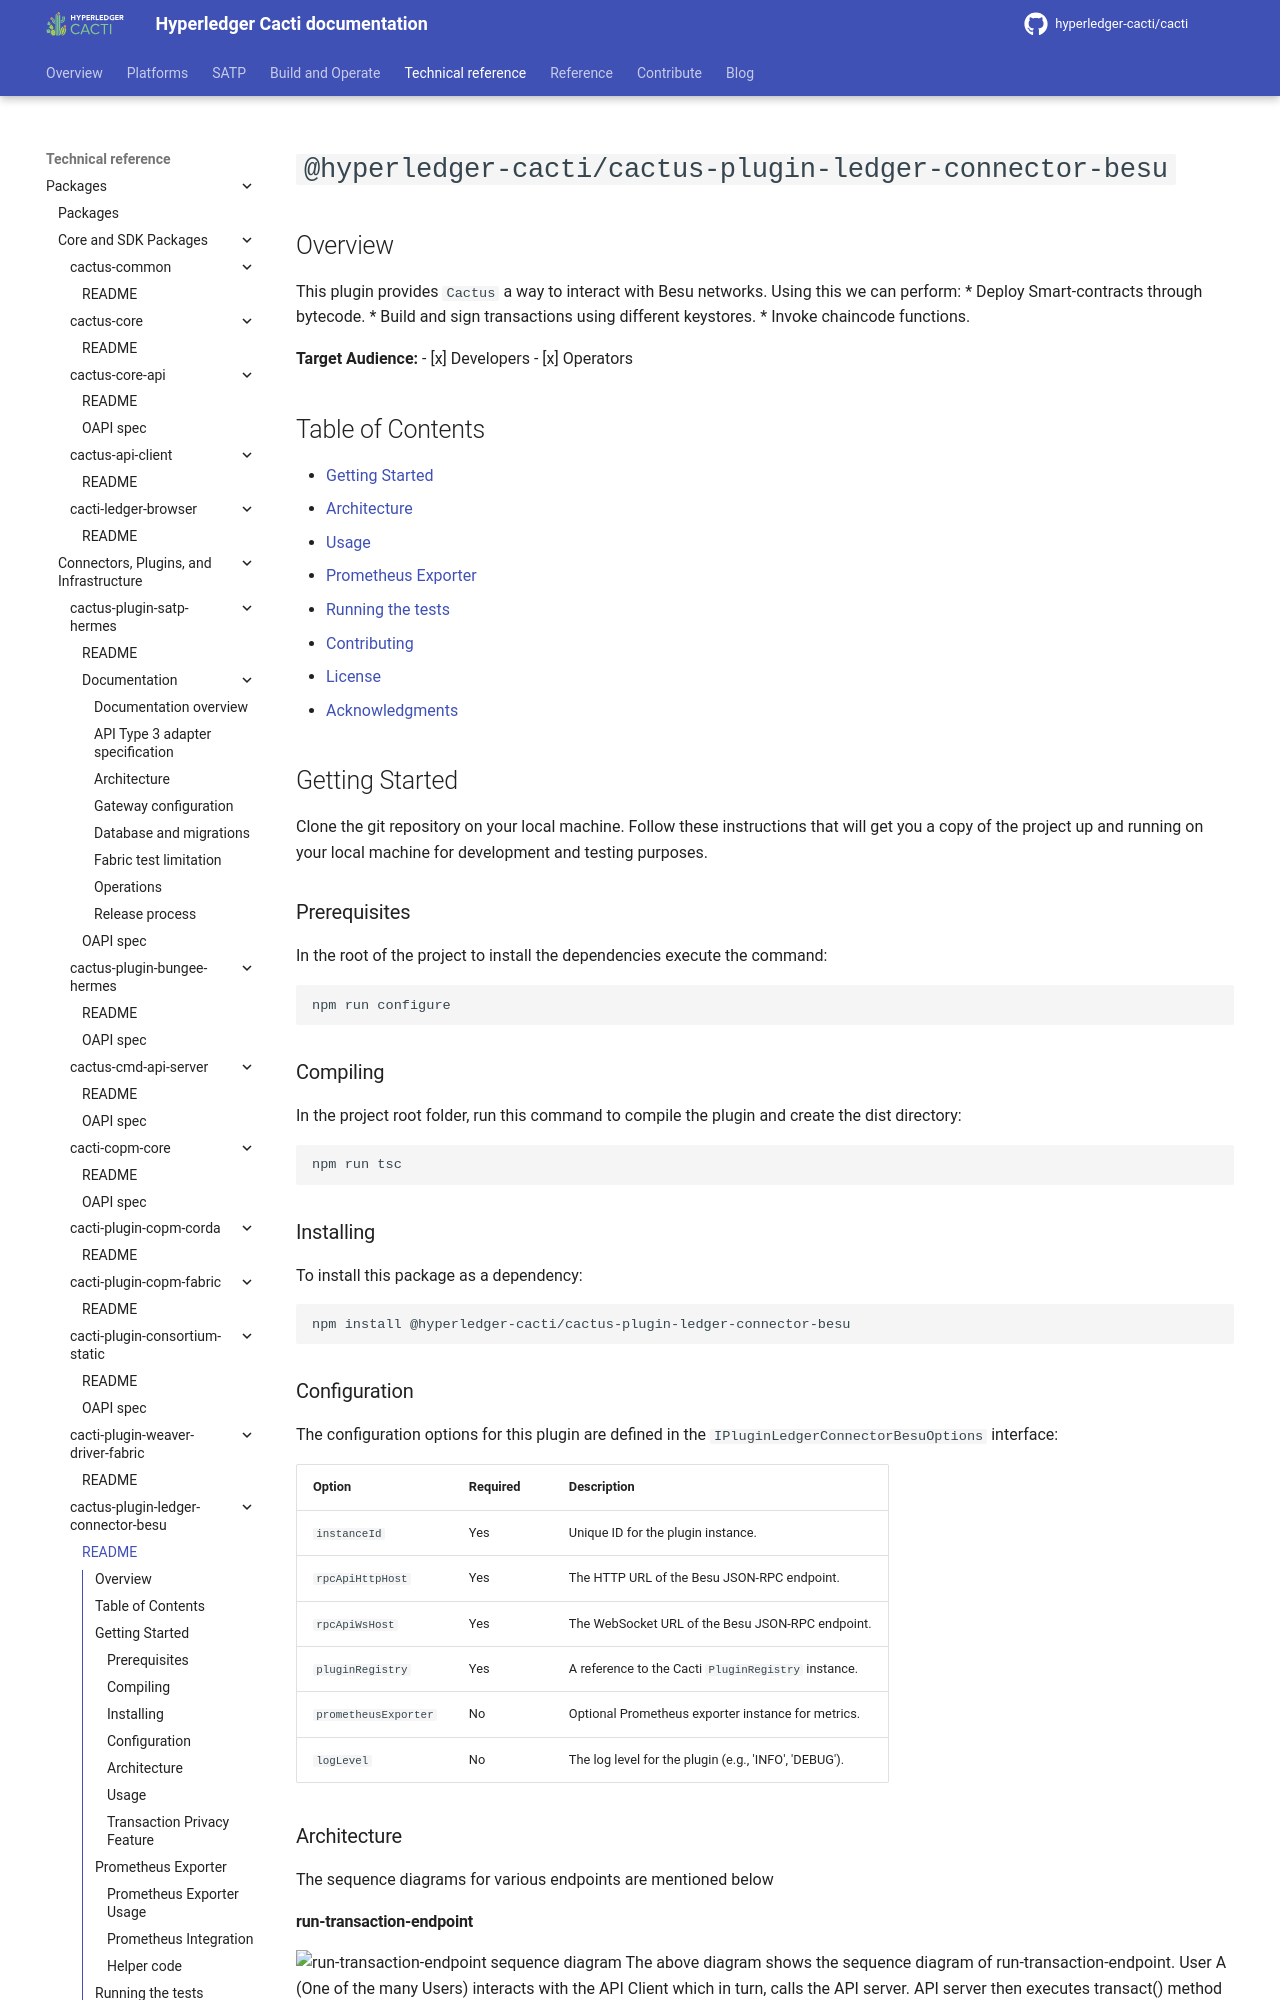

repository: hyperledger-cacti/cacti · page: dev/cactus/packages/cactus-plugin-ledger-connector-besu/index.html · generator: mkdocs

# `@hyperledger-cacti/cactus-plugin-ledger-connector-besu`

## Overview

This plugin provides `Cactus` a way to interact with Besu networks. Using this we can perform:
* Deploy Smart-contracts through bytecode.
* Build and sign transactions using different keystores.
* Invoke chaincode functions.

**Target Audience:**
- [x] Developers
- [x] Operators

## Table of Contents <!-- omit in toc -->

  - [Getting Started](#getting-started)
  - [Architecture](#architecture)
  - [Usage](#usage)
  - [Prometheus Exporter](#prometheus-exporter)
  - [Running the tests](#running-the-tests)
  - [Contributing](#contributing)
  - [License](#license)
  - [Acknowledgments](#acknowledgments)

## Getting Started

Clone the git repository on your local machine. Follow these instructions that will get you a copy of the project up and running on
your local machine for development and testing purposes.

### Prerequisites

In the root of the project to install the dependencies execute the command:
```sh
npm run configure
```

### Compiling

In the project root folder, run this command to compile the plugin and create the dist directory:
```sh
npm run tsc
```

### Installing

To install this package as a dependency:

```sh
npm install @hyperledger-cacti/cactus-plugin-ledger-connector-besu
```

### Configuration

The configuration options for this plugin are defined in the `IPluginLedgerConnectorBesuOptions` interface:

| Option | Required | Description |
|---|---|---|
| `instanceId` | Yes | Unique ID for the plugin instance. |
| `rpcApiHttpHost` | Yes | The HTTP URL of the Besu JSON-RPC endpoint. |
| `rpcApiWsHost` | Yes | The WebSocket URL of the Besu JSON-RPC endpoint. |
| `pluginRegistry` | Yes | A reference to the Cacti `PluginRegistry` instance. |
| `prometheusExporter` | No | Optional Prometheus exporter instance for metrics. |
| `logLevel` | No | The log level for the plugin (e.g., 'INFO', 'DEBUG'). |

### Architecture
The sequence diagrams for various endpoints are mentioned below
